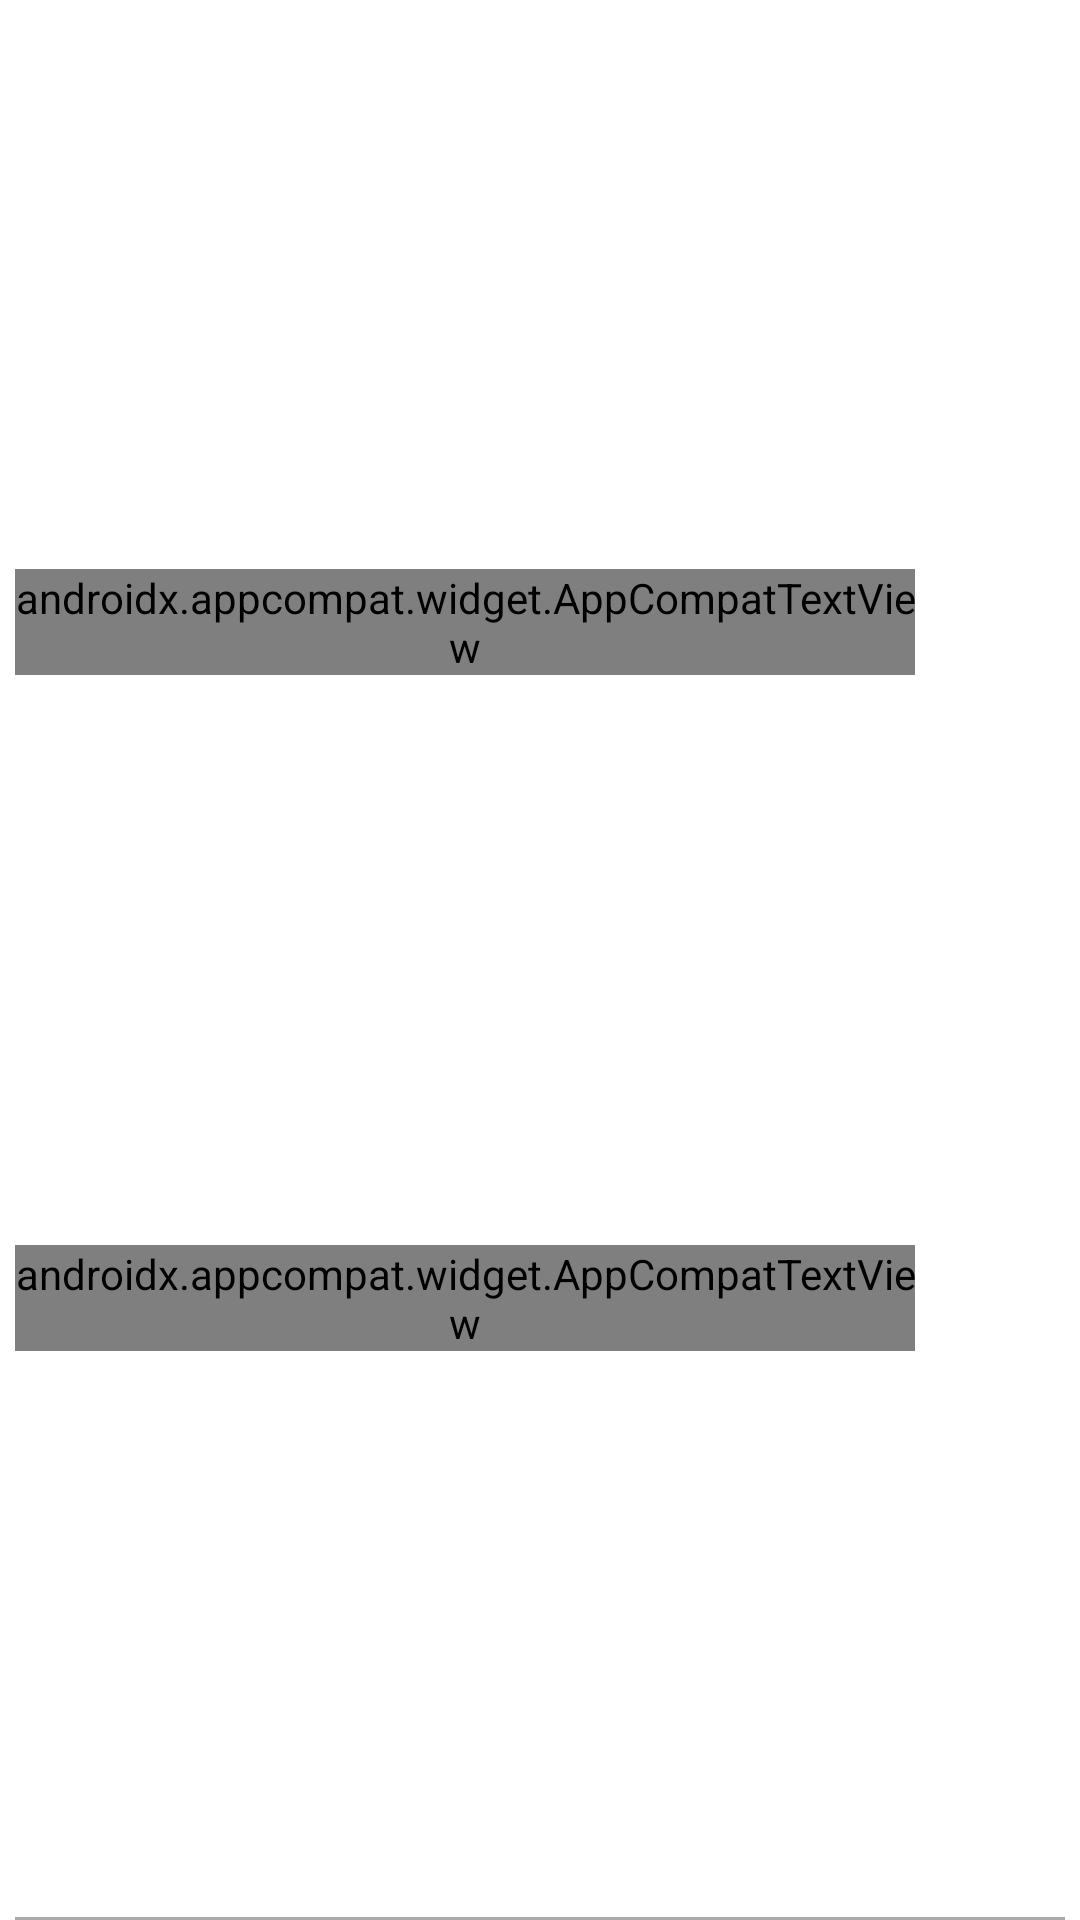

This screen was rendered from an Android layout file. Write that file and the resources it references.
<!-- AndroidManifest.xml: application theme Theme.Music -->
<!-- res/layout/result_list_cell.xml -->
<?xml version="1.0" encoding="utf-8"?>
<androidx.constraintlayout.widget.ConstraintLayout xmlns:android="http://schemas.android.com/apk/res/android"
    android:layout_width="match_parent"
    android:layout_height="wrap_content"
    xmlns:app="http://schemas.android.com/apk/res-auto"
    xmlns:tools="http://schemas.android.com/tools"
    android:background="#fff">

    <androidx.appcompat.widget.AppCompatTextView
        android:layout_width="0dp"
        android:layout_height="wrap_content"
        android:id="@+id/resultSongName"
        tools:text="曲名"
        android:textSize="18sp"
        android:layout_marginStart="5dp"
        android:fontFamily="@font/font"
        app:layout_constraintTop_toTopOf="parent"
        app:layout_constraintStart_toStartOf="parent"
        app:layout_constraintEnd_toStartOf="@id/resultImageView"
        app:layout_constraintBottom_toTopOf="@id/resultArtistName"/>

    <androidx.appcompat.widget.AppCompatTextView
        android:layout_width="0dp"
        android:layout_height="wrap_content"
        android:id="@+id/resultArtistName"
        tools:text="アーティスト名"
        android:fontFamily="@font/font"
        app:layout_constraintTop_toBottomOf="@id/resultSongName"
        app:layout_constraintStart_toStartOf="@id/resultSongName"
        app:layout_constraintEnd_toStartOf="@id/resultImageView"
        app:layout_constraintBottom_toBottomOf="parent"/>

    <androidx.appcompat.widget.AppCompatImageView
        android:layout_width="50dp"
        android:layout_height="50dp"
        android:id="@+id/resultImageView"
        android:layout_margin="5dp"
        app:layout_constraintTop_toTopOf="parent"
        app:layout_constraintBottom_toBottomOf="parent"
        app:layout_constraintEnd_toEndOf="parent" />

    <View
        android:layout_width="0dp"
        android:layout_height="1dp"
        android:background="@android:color/darker_gray"
        android:layout_marginStart="5dp"
        android:layout_marginEnd="5dp"
        app:layout_constraintBottom_toBottomOf="parent"
        app:layout_constraintStart_toStartOf="parent"
        app:layout_constraintEnd_toEndOf="parent"/>

</androidx.constraintlayout.widget.ConstraintLayout>
<!-- resources referenced by this layout -->
<resources>
  <style name="Theme.Music" parent="Theme.MaterialComponents.DayNight.NoActionBar">
          
          <item name="colorPrimary">@color/blue_primary</item>
          <item name="colorPrimaryVariant">@color/blue_dark</item>
          <item name="colorOnPrimary">@color/white</item>
          
          <item name="android:statusBarColor" tools:targetApi="l">@color/bg_gray</item>
      </style>
  <color name="blue_primary">#FF7BA1EB</color>
  <color name="blue_dark">#FF3F5377</color>
  <color name="white">#FFFFFFFF</color>
  <color name="bg_gray">#FFE6E6E6</color>
</resources>
